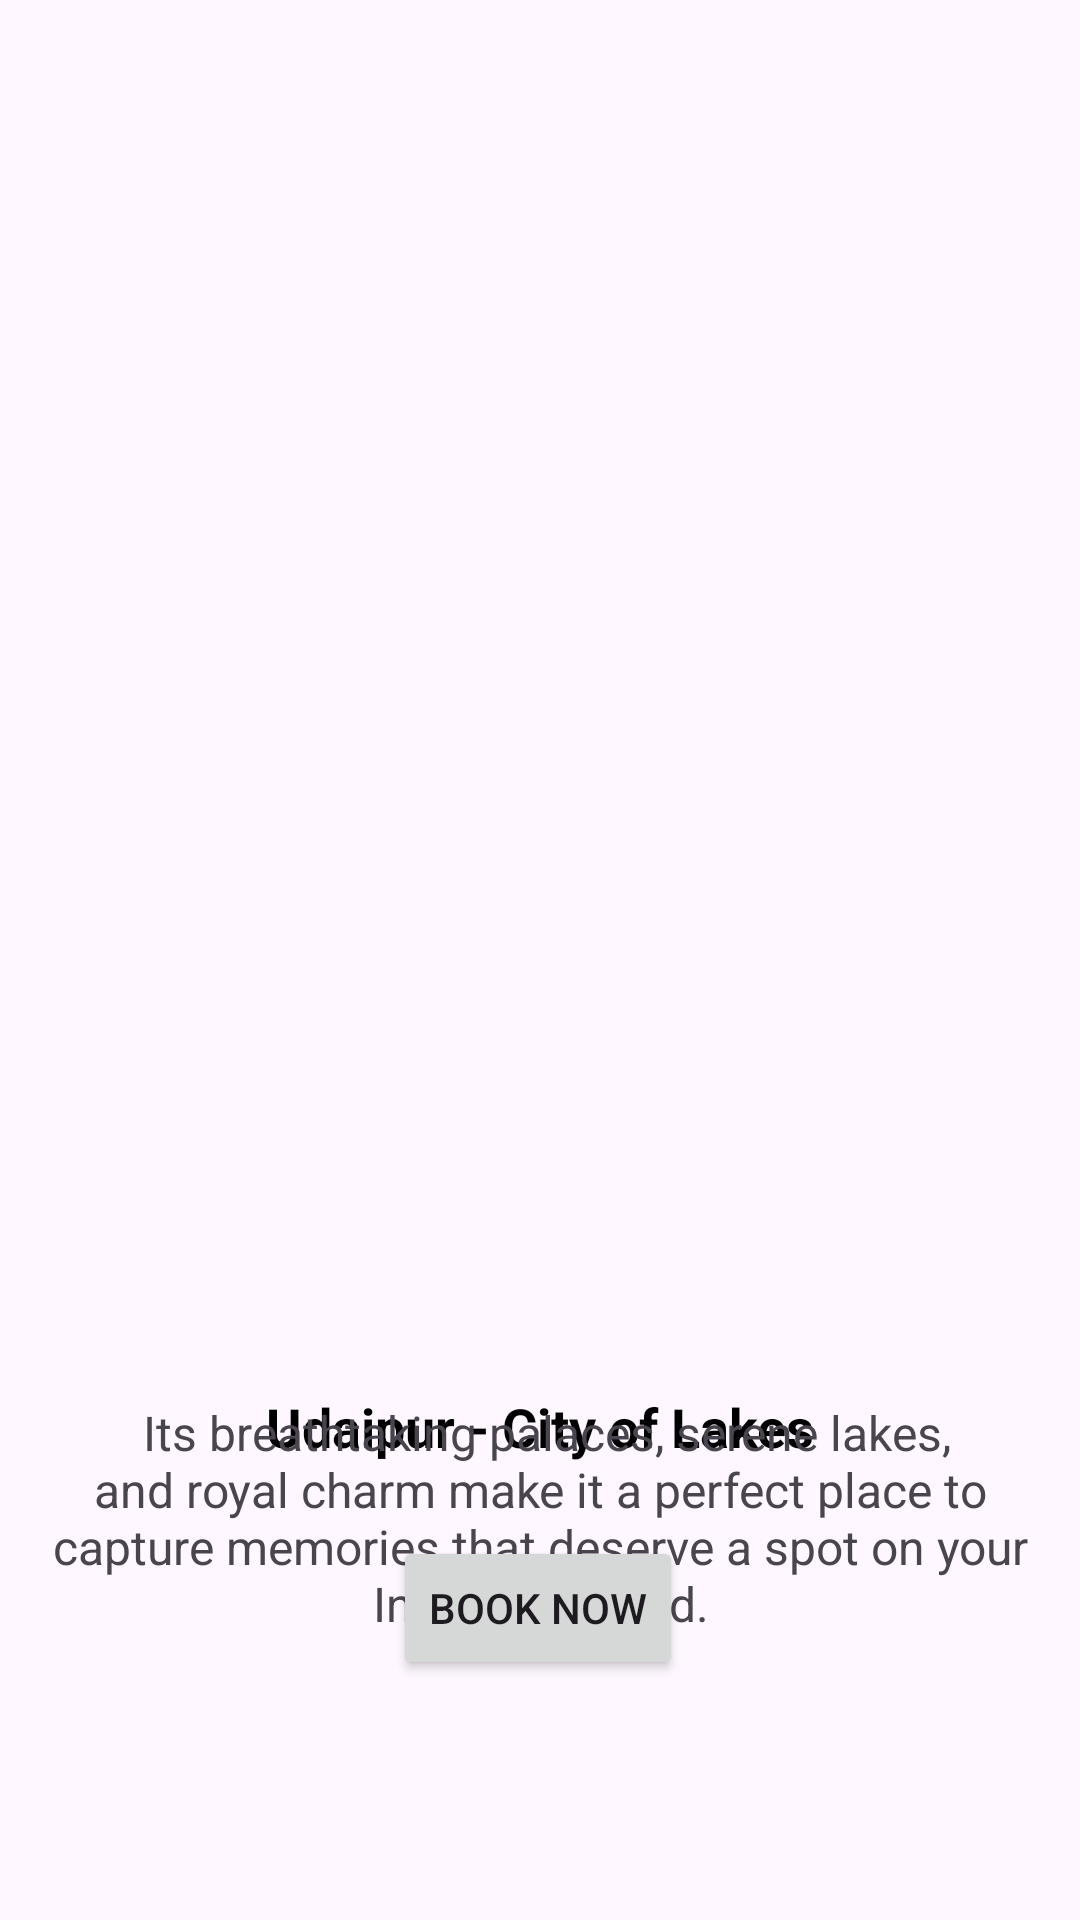

Reconstruct the res/layout file that produces this screen, plus the resources it refers to.
<!-- AndroidManifest.xml: application theme Theme.RajasthanToursAndTravel -->
<!-- res/layout/activity_udaipur.xml -->
<?xml version="1.0" encoding="utf-8"?>
<androidx.constraintlayout.widget.ConstraintLayout xmlns:android="http://schemas.android.com/apk/res/android"
    xmlns:app="http://schemas.android.com/apk/res-auto"
    xmlns:tools="http://schemas.android.com/tools"
    android:id="@+id/main"
    android:layout_width="match_parent"
    android:layout_height="match_parent"
    tools:context=".activity_jaipur">

    
    <ImageView
        android:id="@+id/imageView"
        android:layout_width="330dp"
        android:layout_height="447dp"
        android:contentDescription="Image of Pushkar"
        app:layout_constraintBottom_toBottomOf="parent"
        app:layout_constraintEnd_toEndOf="parent"
        app:layout_constraintHorizontal_bias="0.497"
        app:layout_constraintStart_toStartOf="parent"
        app:layout_constraintTop_toTopOf="parent"
        app:layout_constraintVertical_bias="0.147"
        app:srcCompat="@drawable/udaipur_h" />

    

    

    <TextView
        android:id="@+id/textView4"
        android:layout_width="wrap_content"
        android:layout_height="wrap_content"
        android:layout_marginBottom="4dp"
        android:text="Udaipur - City of Lakes"
        android:textColor="@color/black"
        android:textSize="18dp"
        android:textStyle="bold"
        app:layout_constraintBottom_toBottomOf="@id/imageView"
        app:layout_constraintEnd_toEndOf="parent"
        app:layout_constraintStart_toStartOf="parent"
        app:layout_constraintTop_toBottomOf="@+id/imageView" />

    <TextView
        android:id="@+id/textView5"
        android:layout_width="0dp"
        android:layout_height="wrap_content"
        android:layout_marginTop="12dp"
        android:layout_marginStart="16dp"
        android:layout_marginEnd="16dp"
        android:text=" Its breathtaking palaces, serene lakes, and royal charm make it a perfect place to capture memories that deserve a spot on your Instagram feed."
        android:textAlignment="center"
        android:textSize="16dp"
        app:layout_constraintTop_toBottomOf="@id/textView4"
        app:layout_constraintBottom_toTopOf="@id/button"
        app:layout_constraintStart_toStartOf="parent"
        app:layout_constraintEnd_toEndOf="parent" />

    
    <Button
        android:id="@+id/button"
        android:layout_width="wrap_content"
        android:layout_height="wrap_content"
        android:layout_marginBottom="80dp"
        android:text="Book Now"
        app:layout_constraintBottom_toBottomOf="parent"
        app:layout_constraintStart_toStartOf="parent"
        app:layout_constraintEnd_toEndOf="parent"
        app:layout_constraintHorizontal_bias="0.498" />

</androidx.constraintlayout.widget.ConstraintLayout>
<!-- resources referenced by this layout -->
<resources>
  <color name="black">#FF000000</color>
  <style name="Theme.RajasthanToursAndTravel" parent="Base.Theme.RajasthanToursAndTravel" />
  <style name="Base.Theme.RajasthanToursAndTravel" parent="Theme.Material3.DayNight.NoActionBar">
          
          
      </style>
</resources>
